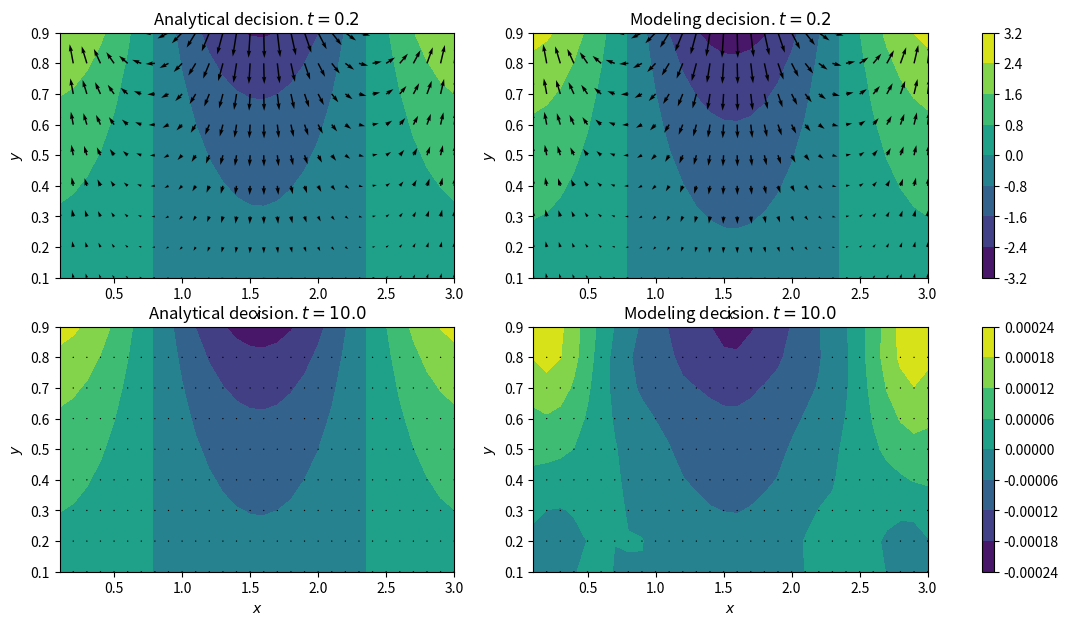
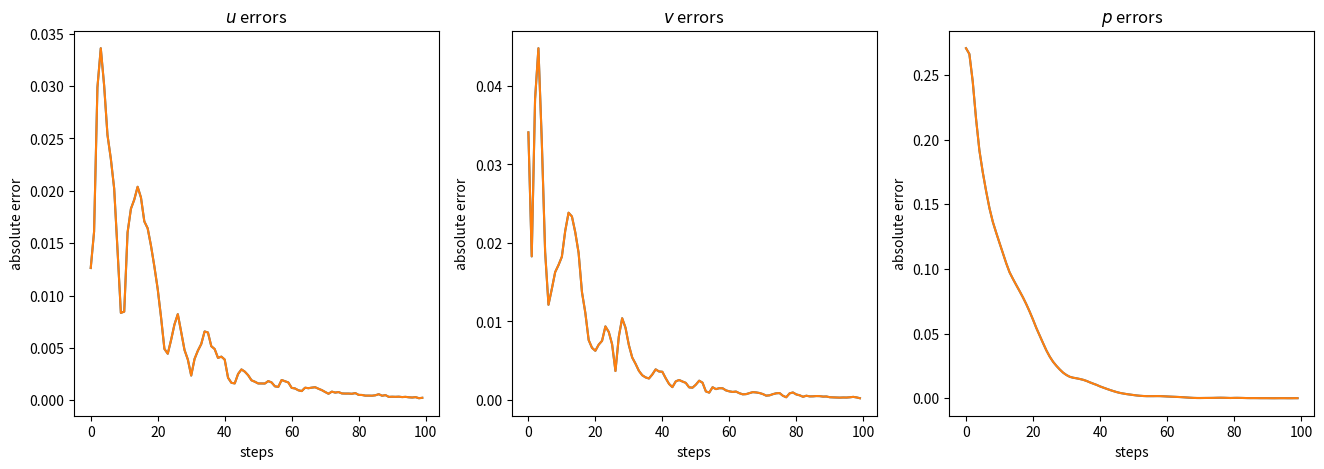
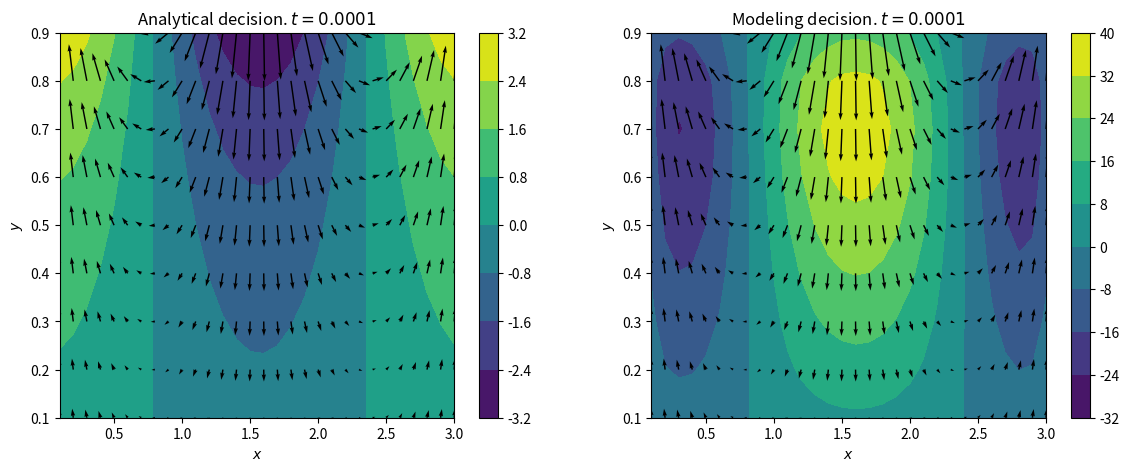
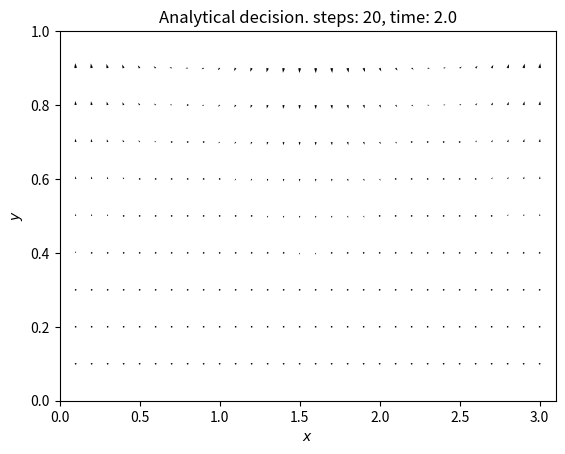
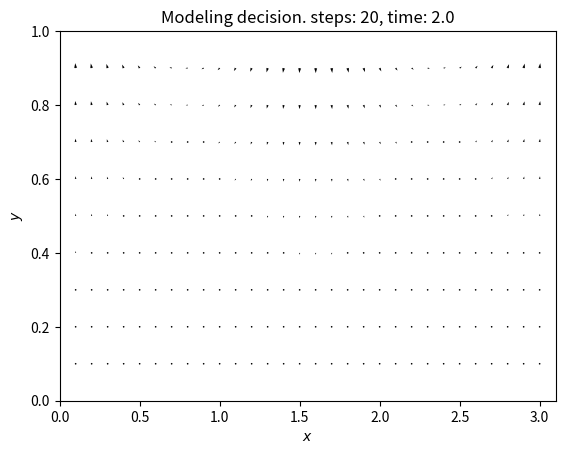

Python code for these plots, in order:
from abc import ABC, abstractmethod

import numpy as np
import matplotlib.pyplot as plt
import matplotlib.animation as animation
import matplotlib as mpl


def analytical_u(x,y,t,**params):
    """
    Точное решение u. Было дано в условии лабораторной
    x, y,t : numpy array (or float)
    output: numpy array (or float)
    может принимать дополнительные параметры:
    d = 1 (по умолчанию)
    """

    d = params.get('d') or 1

    return - np.exp(-t)* np.exp(2*y/d) *np.sin(2*x/d)


def analytical_v(x,y,t,**params):
    """
    Точное решение v. Было дано в условии лабораторной
    x, y,t : numpy array (or float)
    output: numpy array (or float)
    может принимать дополнительные параметры:
    d = 1 (по умолчанию)
    """

    d = params.get('d') or 1

    return np.exp(-t)* np.exp(2*y/d) *np.cos(2*x/d)

def analytical_p(x,y,t,**params):
    """
    Точное решение p. Было дано в условии лабораторной
    x, y,t : numpy array (or float)
    output: numpy array (or float)
    может принимать дополнительные параметры:
    d = 1 (по умолчанию)
    rho = 1 (по умолчанию)
    """

    d = params.get('d') or 1
    rho = params.get('rho') or 1

    return d/2 * rho * np.exp(-t) * np.exp(2*y/d) *np.cos (2*x/d)

def absolute_error(analytical_decision, method_decision):
    """
    Принимает 2 сетки решений, возвращает число
    """
    return np.max(np.abs(analytical_decision - method_decision))


class BoundaryConditions_first_type:
    """
    Кравевые условия первого рода 
    """
    def __init__(self,x_lim,y_lim, t_0, analytical_u, analytical_v, analytical_p, **params):
        self.x_lim = x_lim # [x_min, x_max]
        self.y_lim = y_lim
        self.t_0 = t_0
        # функции аналитического решения
        self._analytical_u = analytical_u
        self._analytical_v = analytical_v
        self._analytical_p = analytical_p
        # параметры для аналитического решения
        self._params = params

    def u_x_left_cond(self,y,t):
        _x = np.ones(y.shape)* self.x_lim[0]
        return self._analytical_u(_x, y, t, **self._params)

    def u_x_right_cond(self,y,t):
        _x = np.ones(y.shape)* self.x_lim[1]
        return self._analytical_u(_x, y, t, **self._params)

    def u_y_left_cond(self,x,t):
        _y = np.ones(x.shape)* self.y_lim[0]
        return self._analytical_u(x, _y, t, **self._params)

    def u_y_right_cond(self,x,t):
        _y = np.ones(x.shape)* self.y_lim[1]
        return self._analytical_u(x, _y, t, **self._params)
    
    def u_time_cond(self,x,y):
        xv, yv = np.meshgrid(x,y)
        return self._analytical_u(xv, yv, self.t_0, **self._params)


    def v_x_left_cond(self,y,t):
        _x = np.ones(y.shape)* self.x_lim[0]
        return self._analytical_v(_x, y, t, **self._params)

    def v_x_right_cond(self,y,t):
        _x = np.ones(y.shape)* self.x_lim[1]
        return self._analytical_v(_x, y, t, **self._params)

    def v_y_left_cond(self,x,t):
        _y = np.ones(x.shape)* self.y_lim[0]
        return self._analytical_v(x, _y, t, **self._params)

    def v_y_right_cond(self,x,t):
        _y = np.ones(x.shape)* self.y_lim[1]
        return self._analytical_v(x, _y, t, **self._params)
    
    def v_time_cond(self,x,y):
        xv, yv = np.meshgrid(x,y)
        return self._analytical_v(xv, yv, self.t_0, **self._params)


    def p_x_left_cond(self,y,t):
        _x = np.ones(y.shape)* self.x_lim[0]
        return self._analytical_p(_x, y, t, **self._params)

    def p_x_right_cond(self,y,t):
        _x = np.ones(y.shape)* self.x_lim[1]
        return self._analytical_p(_x, y, t, **self._params)

    def p_y_left_cond(self,x,t):
        _y = np.ones(x.shape)* self.y_lim[0]
        return self._analytical_p(x, _y, t, **self._params)

    def p_y_right_cond(self,x,t):
        _y = np.ones(x.shape)* self.y_lim[1]
        return self._analytical_p(x, _y, t, **self._params)
    
    def p_time_cond(self,x,y):
        xv, yv = np.meshgrid(x,y)
        return self._analytical_p(xv, yv, self.t_0, **self._params)

    def cond(self, x,y, t,direction, type_is, cond_axis ):
        """
        all right/left , u/v/p cond in one
        direction = 'r' or 'l' 
        (right/left)
        type_is = 'u' or 'v' or 'p'
        cond_axis = 'x' or 'y'
        """
        if type_is == 'u':
            if direction == 'r':
                if cond_axis == 'x':
                    return self.u_x_right_cond(y,t)
                elif cond_axis == 'y':
                    return self.u_y_right_cond(x,t)
            elif direction == 'l':
                if cond_axis == 'x':
                    return self.u_x_left_cond(y,t)
                elif cond_axis == 'y':
                    return self.u_y_left_cond(x,t)
            else:
                raise ValueError("direction have to be equal 'r' or 'l'")
        elif type_is == 'v':
            if direction == 'r':
                if cond_axis == 'x':
                    return self.v_x_right_cond(y,t)
                elif cond_axis == 'y':
                    return self.v_y_right_cond(x,t)
            elif direction == 'l':
                if cond_axis == 'x':
                    return self.v_x_left_cond(y,t)
                elif cond_axis == 'y':
                    return self.v_y_left_cond(x,t)
            else:
                raise ValueError("direction have to be equal 'r' or 'l'")
        elif type_is == 'p':
            if direction == 'r':
                if cond_axis == 'x':
                    return self.p_x_right_cond(y,t)
                elif cond_axis == 'y':
                    return self.p_y_right_cond(x,t)
            elif direction == 'l':
                if cond_axis == 'x':
                    return self.p_x_left_cond(y,t)
                elif cond_axis == 'y':
                    return self.p_y_left_cond(x,t)
            else:
                raise ValueError("direction have to be equal 'r' or 'l'")
        else:
            raise ValueError("type_is have to be equal 'u' or 'v' or 'p'")
        raise ValueError("cond_axis have to be equal 'x' or 'y'")

    def u_my_cond(self, xv,yv,t):
        return self._analytical_u(xv,yv,t) 
    def v_my_cond(self, xv,yv,t):
        return self._analytical_v(xv,yv,t) 
    def p_my_cond(self, xv,yv,t):
        return self._analytical_p(xv,yv,t) 

    


class Method:
    def __init__(self, x, y, bound_cond, hx, hy, tau, w = 1.1, relax_steps = 10, **params):
        """
        bound_cond - это представитель класса BoundaryConditions_first_type
        Важно заметить, что x,y подается как массив значений без краевых точек!!
        в Данном случае все краевые точки считаются из bound_cond
        w = 1.5 параметр релаксации 1 <= w <=2
        в params записаны переменные 
        rho, d, visc
        """
        self.x = x
        self.y = y

        self._params = params
        self.rho = self._params.get('rho') or 1
        self.visc = self._params.get('visc') or 1
        
        self.w = w
        self.relax_steps = relax_steps

        self.bound_cond = bound_cond

        # Начальное значение времени
        self.t = self.bound_cond.t_0
        # Количество обновлений (шагов по времени)
        self.count = 0

        # Шаг по пространству для x и y
        self.hx = hx
        self.hy = hy
        # Шаг по времени
        self.tau = tau

        self._xv, self._yv = np.meshgrid(self.x,self.y)
        # состояние сеток в данный момент
        # на начальном шаге инициализируем из краевых условий
        self.u = self.bound_cond.u_time_cond(self.x,self.y)
        self.v = self.bound_cond.v_time_cond(self.x, self.y)
        self.p = self.bound_cond.p_time_cond(self.x,self.y)
    
    def Get_u(self):
        """
        Возвращает сетку составляющей скорости по x в текущий момент
        """
        return self.u.copy()

    def Get_v(self):
        """
        Возвращает сетку составляющей скорости по y в текущий момент
        """
        return self.v.copy()

    def Get_p(self):
        """
        Возвращает сетку давления в текущий момент
        """
        return self.p.copy()

    def __grid_left_right(self, grid, type_is , direction, cond_axis, t = None):
        """
        type is = 'p' or 'v' or 'u'
        direction = 'r' or 'l' 
        (right/left)
        cond_axis = 'x' or 'y'
        """

        # if type_is =='v':
        #     grid = self.v.copy()
        # elif type_is == 'u':
        #     grid= self.u.copy()
        # else:
        #     grid = self.p.copy()

        if t is None:
            t = self.t

        if cond_axis == 'x':
            if direction == 'l':
                grid = np.hstack([self.bound_cond.cond(self.x,self.y, t,direction, type_is, cond_axis).reshape(-1,1),
                    grid])[:,:-1]
            else:
                grid = np.hstack([grid, self.bound_cond.cond(self.x,self.y, t,direction, type_is, cond_axis).reshape(-1,1)])[:,1:]
        
        else:
            if direction == 'l':
                grid = np.vstack([self.bound_cond.cond(self.x,self.y, t,direction, type_is, cond_axis).reshape(1,-1), grid])[:-1,:]
            else:
                grid = np.vstack([grid, self.bound_cond.cond(self.x,self.y, t,direction, type_is, cond_axis).reshape(1,-1)])[1:,:]
        # print(grid.shape)
        return grid

    def __D_left_right(self, direction, cond_axis):
        """
        direction = 'r' or 'l' 
        (right/left)
        cond_axis = 'x' or 'y'

        return new D which is shifted to right or left along the cond_axis (x or y)
        """
        pass

    def __RE(self):
        """
        Reynolds number
        """
        pass

    def __D(self):
        """
        D из описания лабораторной работы
        """
        D = (self.__grid_left_right(self.u,'u',direction= 'r', cond_axis= 'x') - 
                self.__grid_left_right(self.u,'u',direction= 'l', cond_axis= 'x'))/(2*self.hx)  + \
            (self.__grid_left_right(self.v,'v',direction='r',cond_axis= 'y') - 
                self.__grid_left_right(self.v,'v',direction='l',cond_axis='y'))/(2*self.hy)

        return D

    def __S(self):
        """
        S из описания лабораторной работы (правая часть при вычислении давления)
        """
        S = self.__D()/self.tau
        
        # # тут вопросы
        # D = self.__D()
        # S = S + 1/self.__RE() * (self.__D_left_right( direction='r',cond_axis='x') - 2*D +  
        #                         self.__D_left_right(direction='l', cond_axis='x'))/self.hx**2 + \
        #                     (self.__D_left_right(direction='r',cond_axis='y') - 2*D +
        #                     self.__D_left_right(direction='l', cond_axis= 'y'))/self.hy**2

        return S


    def _update_u(self):
        
        p_term  = 1/self.rho * (self.__grid_left_right(self.p, type_is= 'p', direction= 'r', cond_axis='x') - 
                self.__grid_left_right(self.p, type_is='p', direction='l', cond_axis='x'))/self.hx/2

        new_u_xr  = self.__grid_left_right(self.u, type_is='u', direction='r', cond_axis='x')
        new_u_xl = self.__grid_left_right(self.u, type_is='u', direction = 'l', cond_axis = 'x')
        new_u_yr  = self.__grid_left_right(self.u, type_is='u', direction='r', cond_axis='y')
        new_u_yl = self.__grid_left_right(self.u, type_is='u', direction = 'l', cond_axis = 'y')
        
        explicit_u = self.u - self.tau*p_term + self.tau*self.visc* ( (new_u_xr -2*self.u+ new_u_xl)/self.hx**2 + (new_u_yr - 2*self.u + new_u_yl)/self.hy**2)


        # explicit_u = self.u  - self.tau*p_term + self.tau*self.visc *( (self.__grid_left_right(self.u,type_is='u',direction='r',cond_axis='x')- 2* self.u + 
        #                 self.__grid_left_right(self.u,type_is='u',direction='l',cond_axis='x'))/self.hx**2 +
        #         (self.__grid_left_right(self.u,type_is='u', direction='r',cond_axis='y') - 2*self.u +  
        #             self.__grid_left_right(self.u, type_is='u',direction='l',cond_axis='y'))/self.hy**2)

        new_u_xr = self.__grid_left_right(explicit_u, type_is='u', direction='r', cond_axis='x', t = self.t+self.tau)
        new_u_xl = self.__grid_left_right(explicit_u, type_is='u', direction='l', cond_axis='x', t = self.t+self.tau)
        new_u_yr = self.__grid_left_right(explicit_u, type_is='u', direction='r', cond_axis='y', t = self.t+self.tau)
        new_u_yl = self.__grid_left_right(explicit_u, type_is='u', direction='l', cond_axis='y', t = self.t+self.tau)

        implicit_u = ( self.u - self.tau*p_term + self.tau*self.visc* ( (new_u_xr+new_u_xl)/self.hx**2 + (new_u_yl+new_u_yr)/self.hy**2))/\
            (1+ self.tau*2*self.visc*(1/self.hx**2 + 1/self.hy**2))

        for i in range(self.u.shape[0]):
            for j in range(self.u.shape[1]):
                if (i+j+self.count) % 2 ==0:
                    self.u[i,j] = explicit_u[i,j]
                else:
                    self.u[i,j] = implicit_u[i,j]
        

    def _update_v(self):
    
        p_term  = 1/self.rho * (self.__grid_left_right(self.p, type_is= 'p', direction= 'r', cond_axis='y') - 
                self.__grid_left_right(self.p, type_is='p', direction='l', cond_axis='y'))/self.hy/2

        new_v_xr = self.__grid_left_right(self.v,type_is='v',direction='r',cond_axis='x')
        new_v_xl = self.__grid_left_right(self.v,type_is='v', direction= 'l', cond_axis='x')
        new_v_yr = self.__grid_left_right(self.v,type_is='v', direction= 'r', cond_axis='y')
        new_v_yl = self.__grid_left_right(self.v,type_is='v', direction= 'l', cond_axis='y')

        explicit_v = self.v - self.tau*p_term + self.tau*self.visc * ( (new_v_xr - 2*self.v + new_v_xl)/self.hx**2 + (new_v_yr - 2*self.v + new_v_yl)/self.hy**2)

        new_v_xr = self.__grid_left_right(explicit_v,type_is='v',direction='r',cond_axis='x', t = self.t+self.tau)
        new_v_xl = self.__grid_left_right(explicit_v,type_is='v', direction= 'l', cond_axis='x', t = self.t+self.tau)
        new_v_yr = self.__grid_left_right(explicit_v,type_is='v', direction= 'r', cond_axis='y', t = self.t+self.tau)
        new_v_yl = self.__grid_left_right(explicit_v,type_is='v', direction= 'l', cond_axis='y', t = self.t+self.tau)


        implicit_v = (self.v - self.tau*p_term + self.tau*self.visc *(  (new_v_xl + new_v_xr)/self.hx**2  + (new_v_yl + new_v_yr)/self.hy**2)) /\
                    (1+ self.tau*2*self.visc*(1/self.hx**2 + 1/self.hy**2))

        
        for i in range(self.v.shape[0]):
            for j in range(self.v.shape[1]):
                if (i+j+self.count) % 2 ==0:
                    self.v[i,j] = explicit_v[i,j]
                else:
                    self.v[i,j] = implicit_v[i,j]
        

    def _update_p(self):
        # print('--------------')
        new_p = self.p.copy()

        beta = self.hx/self.hy

        _xi = ( ( np.cos(np.pi / (self.bound_cond.x_lim[1] -self.bound_cond.x_lim[0])/self.hx) + beta**2 *np.cos(np.pi / (self.bound_cond.y_lim[1] -self.bound_cond.y_lim[0])/self.hy)  )/(1 + beta**2))**2

        self.w = 2* ( 1 - np.sqrt(1 - _xi))/_xi
        
        # print(self.w)

        div = 2*(1+ beta**2)
        S = self.__S()
        # print(np.max(np.abs(S))*self.hx**2)

        p_zero_xl = self.bound_cond.p_x_left_cond(self.y,self.t)
        
        # print(p_zero_xl.shape)
        p_zero_yl = self.bound_cond.p_y_left_cond(self.x, self.t)
        # print(p_zero_yl.shape)

        
        for _ in range(self.relax_steps):
            new_p_xr = self.__grid_left_right(new_p, type_is='p', direction= 'r', cond_axis = 'x')
            new_p_yr = self.__grid_left_right(new_p, type_is='p', direction= 'r', cond_axis = 'y')
            right_part = new_p + self.w/div *( new_p_xr + beta**2 * new_p_yr - self.hx**2 * S - div*new_p )

            for j in range(new_p.shape[0]):
                p_i_minus = p_zero_xl[j]
                P_j_minus = p_zero_yl if j==0 else new_p[j-1]
                for i in range(new_p.shape[1]):
                    p_j_minus = P_j_minus[i]
                    new_p[j,i] =right_part[j,i] + self.w/div* p_i_minus + self.w/div*beta**2 *p_j_minus
                    p_i_minus = new_p[j,i]
    
        self.p = new_p
        # print('--------------')
    def update(self):
        """
        Обновление сетки (x,y), шаг по времени
        """
        
                
        self._update_p()
        

        self._update_u()
        

        self._update_v()
        
      

        self.t += self.tau
        self.count +=1



def main_and_error_plots(x_lim, y_lim, hx, hy, t_0, tau, steps, first_moment = 1, nsize = 1, cmap_name = 'viridis', **params):
    """
    Главная функция для создания отчета
    принимает ограничения по x: x_lim, по y: y_lim
    шаг по иксу: hx, шаг по игреку: hy
    начальное время: t_0
    шаг по времени: tau
    Число шагов, что надо сделать: steps
    число шагов для первой части рисунка: first_moment (советую брать малое число шагов, чтобы было видно скорости)
    nsize регулирует размер графиков
    cmap_name -- название тепловой карты. По ссылке можно выбрать другую
    https://matplotlib.org/stable/tutorials/colors/colormaps.html
    **params - это словарь константами для функций.
    """
    t = t_0

    cond = BoundaryConditions_first_type(x_lim,y_lim,t_0,analytical_u,analytical_v,analytical_p,**params)

    x= np.arange(*x_lim, step =hx)[1:]
    y= np.arange(*y_lim, step =hy)[1:]
    xv, yv = np.meshgrid(x,y)

    m = Method(x,y,cond,hx,hy, tau, **params)

    errors = [[],[],[]]

    first_steps =  first_moment if first_moment < steps else 1
    first_t = t_0

    for step in range(steps):
        print('step: ',step+1)
        m.update()
        t = t+ tau    

        errors[0].append(absolute_error(analytical_u(xv,yv,t),m.Get_u()))
        errors[1].append(absolute_error(analytical_v(xv,yv,t),m.Get_v()))
        errors[2].append(absolute_error(analytical_p(xv,yv,t),m.Get_p()))

        if step == first_steps:
            first_u = m.Get_u()
            first_v = m.Get_v()
            first_p = m.Get_p()
            first_t = t

    # рисунок решений

    my_scale = int(np.max(np.abs(analytical_u(xv,yv,t_0))) *10)

    fig1 , axes1 = plt.subplots(nrows = 2, ncols = 2, figsize = (nsize*14,nsize*7))

    axes1 = axes1.ravel()
    for ax in axes1:
        ax.set_ylabel('$y$')
        ax.set_xlabel('$x$')
    cmap = plt.get_cmap(cmap_name)
    im = axes1[0].contourf(xv,yv,analytical_p(xv,yv,first_t),cmap= cmap)
    axes1[0].quiver(xv,yv, analytical_u(xv,yv,first_t), analytical_v(xv,yv,first_t), scale_units = "xy", scale = my_scale, angles ="xy")
    axes1[0].set_title(f'Analytical decision. $t = {round(first_t,2)}$')

    im = axes1[1].contourf(xv,yv,first_p,cmap= cmap)
    axes1[1].quiver(xv,yv, first_u,first_v,scale_units = "xy", scale = my_scale, angles ="xy")
    axes1[1].set_title(f'Modeling decision. $t = {round(first_t,2)}$')    
    plt.colorbar(im,ax=axes1[:2],cmap= cmap)

   
    im = axes1[2].contourf(xv,yv,analytical_p(xv,yv,t),cmap= cmap)
    axes1[2].quiver(xv,yv, analytical_u(xv,yv,t), analytical_v(xv,yv,t), scale_units = "xy", scale = my_scale, angles ="xy")
    axes1[2].set_title(f'Analytical decision. $t = {round(t,2)}$')

    im= axes1[3].contourf(xv,yv,m.Get_p(),cmap= cmap)
    axes1[3].quiver(xv,yv, m.Get_u(),m.Get_v(),scale_units = "xy", scale = my_scale, angles ="xy")
    axes1[3].set_title(f'Modeling decision. $t = {round(t,2)}$')    
    plt.colorbar(im,ax=axes1[2:],cmap= cmap)    
        
    # рисунок ошибок

    fig2, axes2 = plt.subplots(ncols = 3, figsize = (nsize*16,nsize*5))

    axes2 = axes2.ravel()
    
    titles = ['$u$ errors', '$v$ errors','$p$ errors']
    for i in range(3):
        axes2[i].plot(np.arange(steps), errors[i])
        axes2[i].set_title(titles[i])
        axes2[i].set_ylabel('absolute error')
        axes2[i].set_xlabel('steps')

    axes2[0].plot(np.arange(steps), errors[0])
    axes2[1].plot(np.arange(steps), errors[1])
    axes2[2].plot(np.arange(steps), errors[2])

    plt.show()


def plot_for_errors_in_lab():
    """
    Не нужна в общем случае
    Рисует график, который демонстрирует, что лабораторная работа работает плохо
    """
    x_lim = [0,3.1]
    y_lim = [0,1]


    hx = 0.1
    hy = 0.1

    t_0 = 0
    tau = 0.0001


    params = {
        "d" : y_lim[1],
        "rho": 1,
        "visc": 1
    }


    cond = BoundaryConditions_first_type(x_lim,y_lim,t_0,analytical_u,analytical_v,analytical_p,**params)

    x= np.arange(*x_lim, step =hx)[1:]
    y= np.arange(*y_lim, step =hy)[1:]
    xv, yv = np.meshgrid(x,y)
    
    m = Method(x,y,cond,hx,hy, tau, **params)
    m.update()
    t = t_0+ tau

    my_scale = int(np.max(np.abs(analytical_u(xv,yv,t_0))) *10)
    fig1, axes = plt.subplots(ncols=2, figsize =(14, 5))
    ax1, ax2 = axes.ravel()
    cmap = plt.get_cmap('viridis')
    im1 =ax1.contourf(xv,yv,analytical_p(xv,yv,t),cmap= cmap)
    ax1.quiver(xv,yv, analytical_u(xv,yv,t), analytical_v(xv,yv,t), scale_units = "xy", scale = my_scale, angles ="xy")
    fig1.colorbar(im1,cmap= cmap,ax= ax1)
    ax1.set_title(f'Analytical decision. $t = {t}$')
    ax1.set_ylabel('$y$')
    ax1.set_xlabel('$x$')


    im2 =ax2.contourf(xv,yv,m.Get_p(),cmap= cmap)
    ax2.quiver(xv,yv, m.Get_u(),m.Get_v(),scale_units = "xy", scale = my_scale, angles ="xy")
    fig1.colorbar(im2,ax= ax2, cmap = cmap)
    ax2.set_title(f'Modeling decision. $t = {t}$')
    ax2.set_ylabel('$y$')
    ax2.set_xlabel('$x$')
    plt.show()

def anim_plots(x_lim, y_lim, hx, hy, t_0, tau, steps,name_analit = 'analit_anim.gif',name_model = 'model_anim.gif', decimal_places= 2, figsize = None,**params):
    """
    функция для создания анимации
    создает 2 файла с анимацией аналитического решения и с анимацией модели.
    принимает ограничения по x: x_lim, по y: y_lim
    шаг по иксу: hx, шаг по игреку: hy
    начальное время: t_0
    шаг по времени: tau
    Число шагов, что надо сделать: steps
    name_analit, name_model -- названия для файлов анимации
    figsize -- можно менять размер рисунка.
    **params - это словарь константами для функций.
    """
    
    t = [t_0]
    count = [0]
    cond = BoundaryConditions_first_type(x_lim,y_lim,t_0,analytical_u,analytical_v,analytical_p,**params)

    x= np.arange(*x_lim, step =hx)[1:]
    y= np.arange(*y_lim, step =hy)[1:]
    xv, yv = np.meshgrid(x,y)

    m = Method(x,y,cond,hx,hy, tau, **params)

    fig = plt.figure(figsize=figsize)

    ax = plt.axes(xlim = x_lim, ylim  =y_lim)
    ax.set_ylabel('$y$')
    ax.set_xlabel('$x$')
    my_scale = int(np.max(np.abs(analytical_u(xv,yv,t_0))) *10)

    qv = ax.quiver(xv,yv,analytical_u(xv,yv,t[0]),analytical_v(xv,yv,t[0]),scale_units = "xy", scale = my_scale, angles ="xy")

    def init1():
        qv.set_UVC(analytical_u(xv,yv,t[0]),analytical_v(xv,yv,t[0]))
        ax.set_title(f'Analytical decision. steps: {count[0]}, time: {round(t[0], decimal_places)}')
        return qv,
    
    def animate1(i):
        t[0]+=tau
        count[0] +=1
        qv.set_UVC(analytical_u(xv,yv,t[0]),analytical_v(xv,yv,t[0]))
        ax.set_title(f'Analytical decision. steps: {count[0]}, time: {round(t[0], decimal_places)}')
        return qv,

    anim1 = animation.FuncAnimation(fig, animate1, init_func=init1,
                            frames=steps,interval=100, blit=True)
    anim1.save(name_analit)

    fig = plt.figure(figsize=figsize)
    ax = plt.axes(xlim = x_lim, ylim  =y_lim)
    ax.set_ylabel('$y$')
    ax.set_xlabel('$x$')
    my_scale = int(np.max(np.abs(analytical_u(xv,yv,t_0))) *10)

    qv = ax.quiver(xv,yv,m.Get_u(),m.Get_v(),scale_units = "xy", scale = my_scale, angles ="xy")
    def init2():
        qv.set_UVC(m.Get_u(),m.Get_v())
        ax.set_title(f'Modeling decision. steps: {m.count}, time: {round(m.t, decimal_places)}')
        return qv,
    
    def animate2(i):
        m.update()
        qv.set_UVC(m.Get_u(),m.Get_v())
        ax.set_title(f'Modeling decision. steps: {m.count}, time: {round(m.t, decimal_places)}')
        return qv,

    anim1 = animation.FuncAnimation(fig, animate2, init_func=init2,
                            frames=steps,interval=100, blit=True)
    anim1.save(name_model)



if __name__ == "__main__":
    x_lim = [0,3.1]
    y_lim = [0,1]


    hx = 0.1
    hy = 0.1

    t_0 = 0
    tau = 0.1


    params = {
        "d" : y_lim[1],
        "rho": 1,
        "visc": 1
    }


    # print('________________________')
    # print('u')
    # print('absolute_error ', absolute_error(analytical_u(xv,yv,t),m.Get_u()))
    
    # print('max value ',np.max(np.abs(analytical_u(xv,yv,t))))
    

    # print('________________________')

    # print('v')
    # print('absolute_error ',absolute_error(analytical_v(xv,yv,t),m.Get_v()))
    # print('max value ',np.max(np.abs(analytical_v(xv,yv,t))))


    # print('________________________')
    # print('p')
    # print('absolute_error ',absolute_error(analytical_p(xv,yv,t),m.Get_p()))
    # print('max value ',np.max(np.abs(analytical_p(xv,yv,t))))


    steps =100
    main_and_error_plots(x_lim,y_lim,hx,hy,t_0,tau,steps, **params)
    
    
    plot_for_errors_in_lab()

    steps = 20
    anim_plots(x_lim,y_lim,hx,hy,t_0,tau,steps, **params)